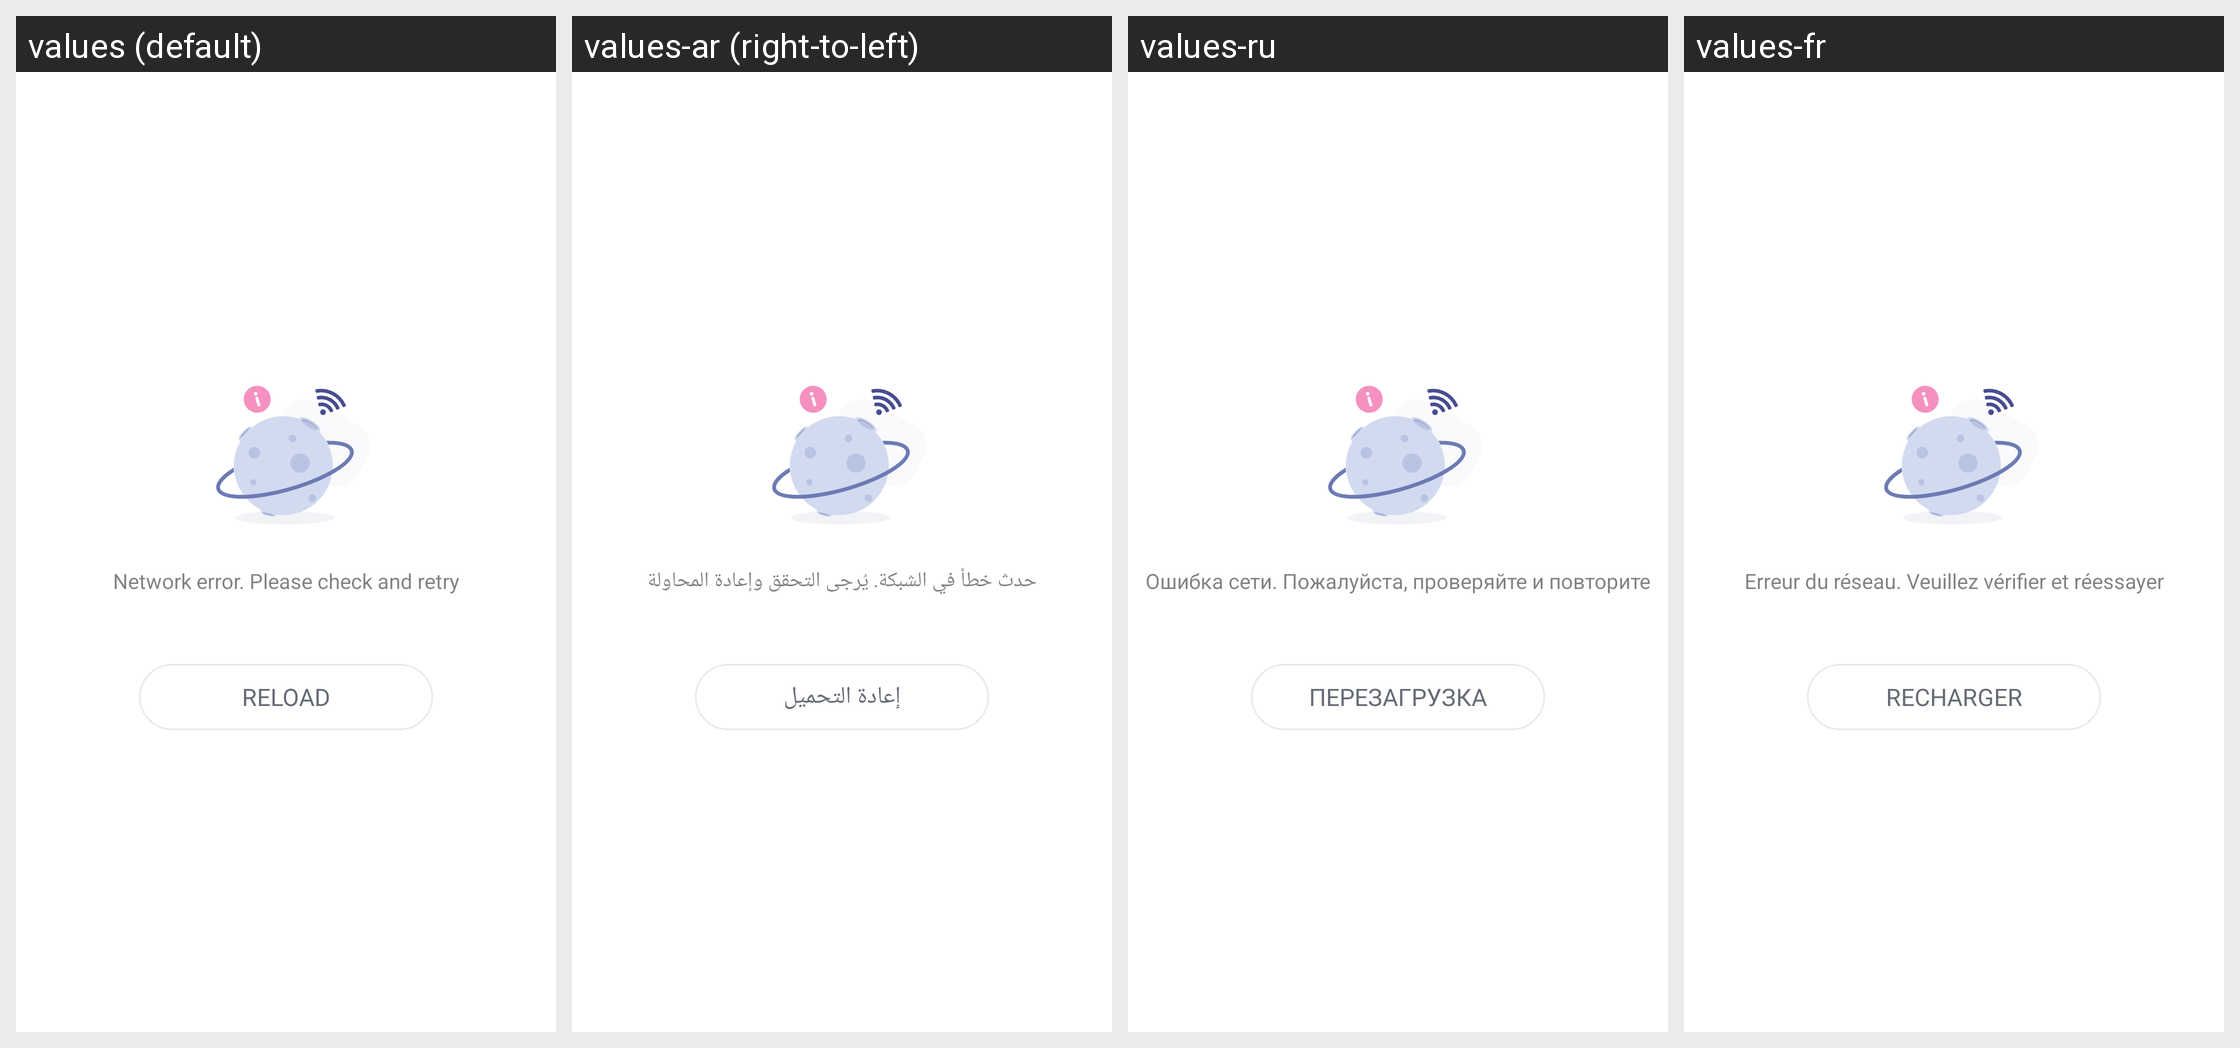

This grid shows one Android layout under several languages. Give, for every string resource on the screen, its name, the default text and each shown locale's text.
Android screen res/layout/ad_base_load_error.xml rendered under 4 locales, left to right: values (default), values-ar (right-to-left), values-ru, values-fr. Device: Nexus 5 (rendered at 1080×1920; each locale shown at half size, 540×960, under a caption strip naming it); theme AppTheme.
Other locales in the repository, not shown: values-af, values-am, values-as, values-az, values-be, values-bg, values-bn, values-bs, values-ca, values-cs, values-da, values-de, values-el, values-en-rCA, values-en-rGB, values-en-rIN, values-en-rXC, values-es, values-es-rUS, values-et, values-eu, values-fa, values-fi, values-fr-rCA, values-gl, values-gu, values-hr, values-hu, values-hy, values-in, values-is, values-it, values-iw, values-ja, values-ka, values-kk, values-km, values-kn, values-ko, values-ky, values-lo, values-lt, values-lv, values-mk, values-ml, values-mn, values-mr, values-ms, values-my, values-nb, values-ne, values-nl, values-or, values-pa, values-pl, values-pt, values-pt-rBR, values-pt-rPT, values-ro, values-si, values-sk, values-sl, values-sq, values-sr, values-sv, values-sw, values-ta, values-te, values-th, values-tl, values-tr, values-uk, values-ur, values-uz, values-vi, values-zh-rCN, values-zh-rHK, values-zh-rTW, values-zu.
Strings drawn on this screen, with the default value and each locale's value (text and hints the layout hard-codes, and strings that could not be matched under every locale, appear in the picture but are not listed):

Network_Error_Retry
  values: Network error. Please check and retry
  values-ar: حدث خطأ في الشبكة. يُرجى التحقق وإعادة المحاولة
  values-ru: Ошибка сети. Пожалуйста, проверяйте и повторите
  values-fr: Erreur du réseau. Veuillez vérifier et réessayer

main_reload
  values: Reload
  values-ar: إعادة التحميل
  values-ru: Перезагрузка
  values-fr: Recharger
